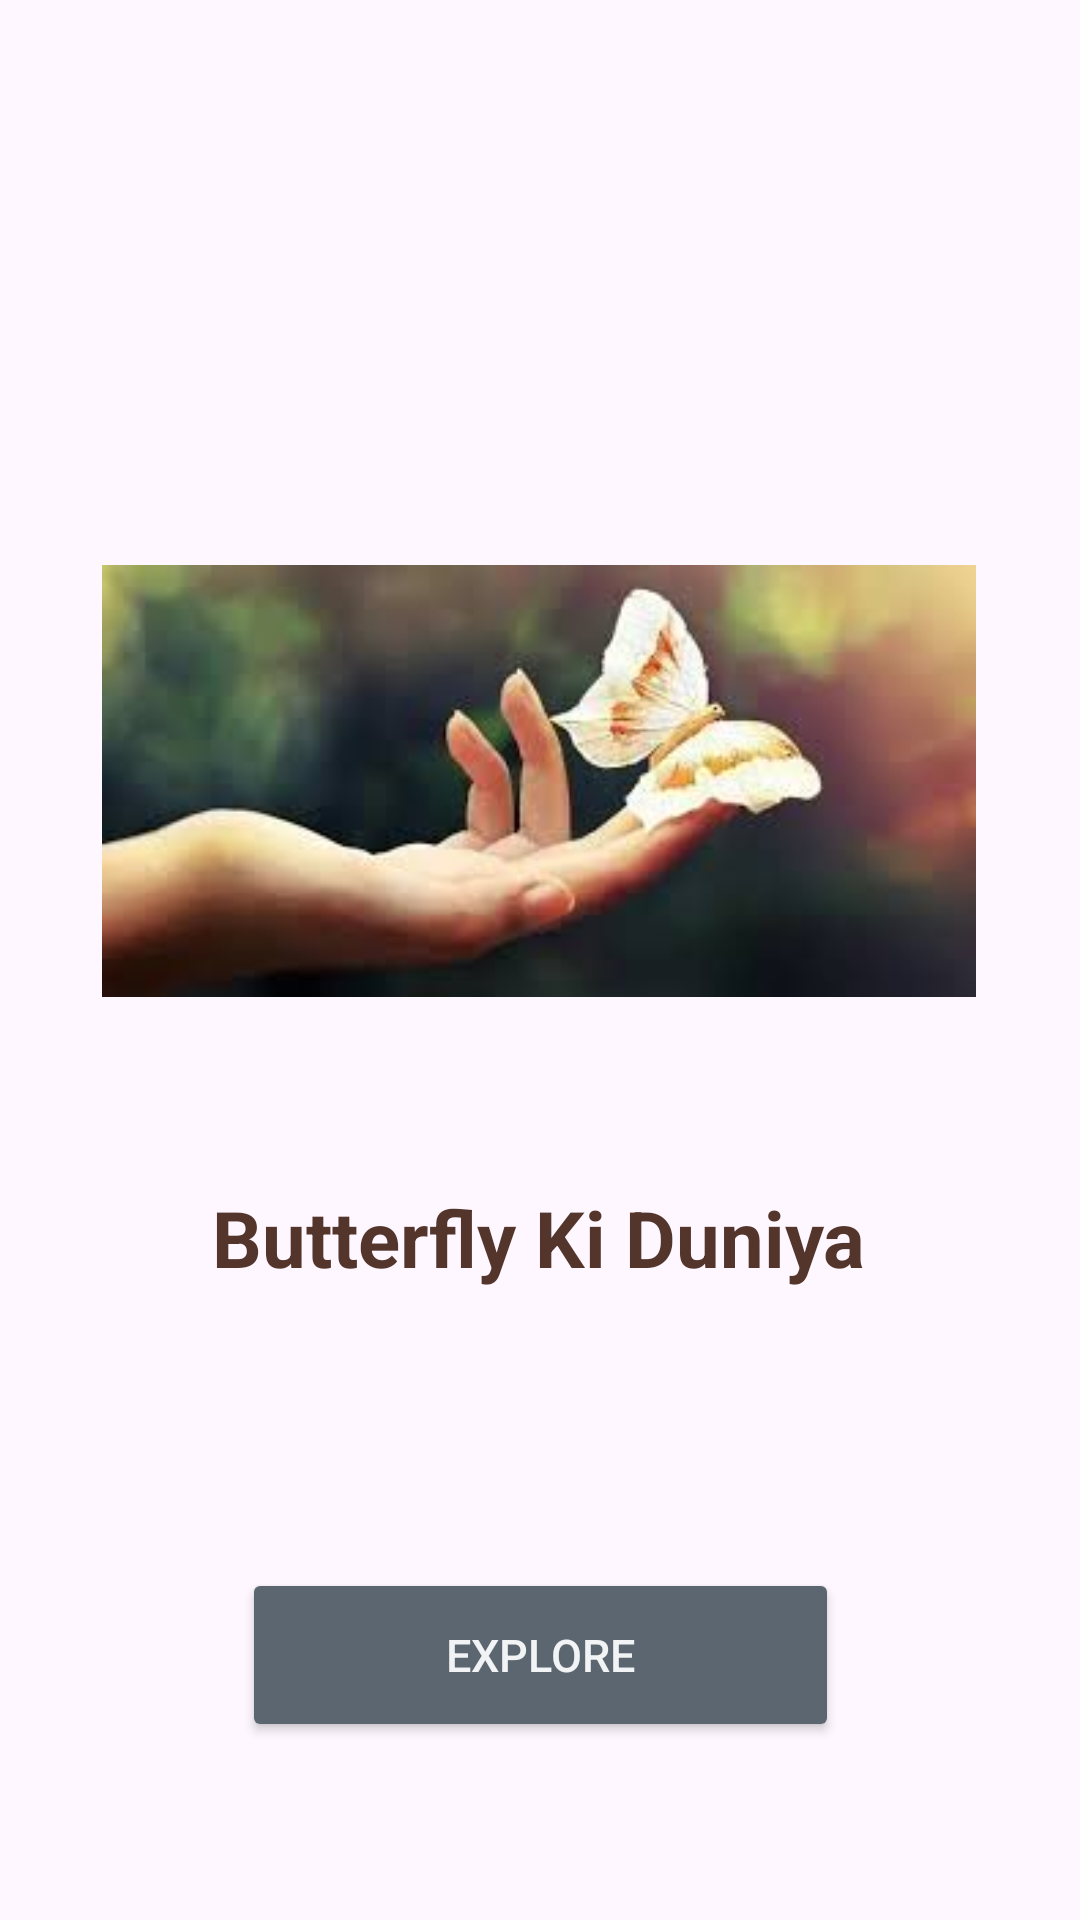

Write the Android layout XML for this screen, with the resource values it uses.
<!-- AndroidManifest.xml: application theme Theme.ButterflyKiDuniya -->
<!-- res/layout/activity_main.xml -->
<?xml version="1.0" encoding="utf-8"?>
<androidx.constraintlayout.widget.ConstraintLayout xmlns:android="http://schemas.android.com/apk/res/android"
    xmlns:app="http://schemas.android.com/apk/res-auto"
    xmlns:tools="http://schemas.android.com/tools"
    android:id="@+id/main"
    android:layout_width="match_parent"
    android:layout_height="match_parent"
    android:background="@drawable/bg17"
    tools:context=".MainActivity">

    <TextView
        android:id="@+id/textView2"
        android:layout_width="wrap_content"
        android:layout_height="wrap_content"
        android:text="Butterfly Ki Duniya"
        android:textColor="#53352B"
        android:textSize="26dp"
        android:textStyle="bold"
        app:layout_constraintBottom_toBottomOf="parent"
        app:layout_constraintEnd_toEndOf="parent"
        app:layout_constraintHorizontal_bias="0.497"
        app:layout_constraintStart_toStartOf="parent"
        app:layout_constraintTop_toTopOf="parent"
        app:layout_constraintVertical_bias="0.653" />

    <Button
        android:id="@+id/explore"
        android:layout_width="199dp"
        android:layout_height="58dp"
        android:backgroundTint="#5B6671"
        android:text="Explore"
        android:textColor="#F1F3F4"
        android:textSize="15sp"
        app:layout_constraintBottom_toBottomOf="parent"
        app:layout_constraintEnd_toEndOf="parent"
        app:layout_constraintStart_toStartOf="parent"
        app:layout_constraintTop_toTopOf="parent"
        app:layout_constraintVertical_bias="0.898" />

    <ImageView
        android:id="@+id/imageView"
        android:layout_width="300dp"
        android:layout_height="144dp"
        app:layout_constraintBottom_toBottomOf="parent"
        app:layout_constraintEnd_toEndOf="parent"
        app:layout_constraintHorizontal_bias="0.495"
        app:layout_constraintStart_toStartOf="parent"
        app:layout_constraintTop_toTopOf="parent"
        app:layout_constraintVertical_bias="0.38"
        app:srcCompat="@drawable/butterfly" />

</androidx.constraintlayout.widget.ConstraintLayout>
<!-- resources referenced by this layout -->
<resources>
  <!-- drawable butterfly: jpg bitmap (drawable, 5812 bytes) -->
  <style name="Theme.ButterflyKiDuniya" parent="Base.Theme.ButterflyKiDuniya" />
  <style name="Base.Theme.ButterflyKiDuniya" parent="Theme.Material3.DayNight.NoActionBar">
          
          
      </style>
</resources>
